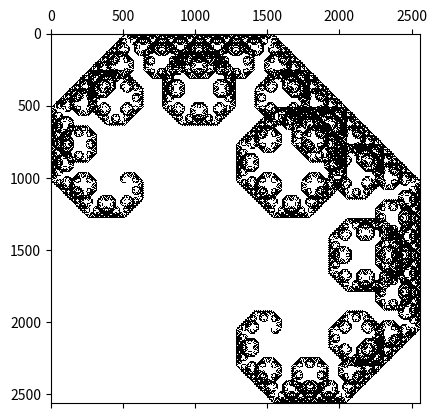

This figure's Python source:
import numpy as np
import matplotlib.pylab as plt
from time import sleep

def main():
    s=np.zeros((3,5)).astype(int)

    s[0,2]=1
    s[1,1:-1]=1
    s[-1,:]=1
    # s[-1,-1]=1
    s[2,2]=3
    s[0,2]=5



    for _ in range(20):
        plt.spy(s)
        plt.show(block=False)
        input('press <ENTER> to continue')
        st=roth(s)
        dimx=s.shape[0]
        dimy=s.shape[1]
        S=np.zeros((dimx+2*dimy,dimy+2*dimx)).astype(int)
        S[dimy:dimy+dimx,dimx:dimx+dimy]=s
        # print(S)
        iy = int(np.where(st==3)[0])
        ix = int(np.where(st==3)[1])
        fy = int(np.where(S==5)[0])
        fx = int(np.where(S==5)[1])
        dx = fx - ix
        dy = fy - iy
        S[dy:dy+dimy,dx:dx+dimx] += st
        # print(S)
        S[np.where(S==8)]=1
        S[np.where(S==4)]=3
        S[np.where(S==6)]=5
        S[np.where(S==2)]=1
        del(s)
        # min(np.where(S>0)[0]):max(np.where(S>0)[0])+1,min(np.where(S>0)[1]):max(np.where(S>0)[1])+1
        
        
        

        s=S[min(np.where(S>0)[0]):max(np.where(S>0)[0])+1,min(np.where(S>0)[1]):max(np.where(S>0)[1])+1]
        # print(s)

        # print(np.where(S==5)[0])
        # break




def roth(m):
    return np.fliplr(np.transpose(m))

def rotah(m):
    return np.flipud(np.transpose(m))

def rotj(m):
    return np.fliplr(np.flipud(m))


if __name__ == "__main__":
    main()